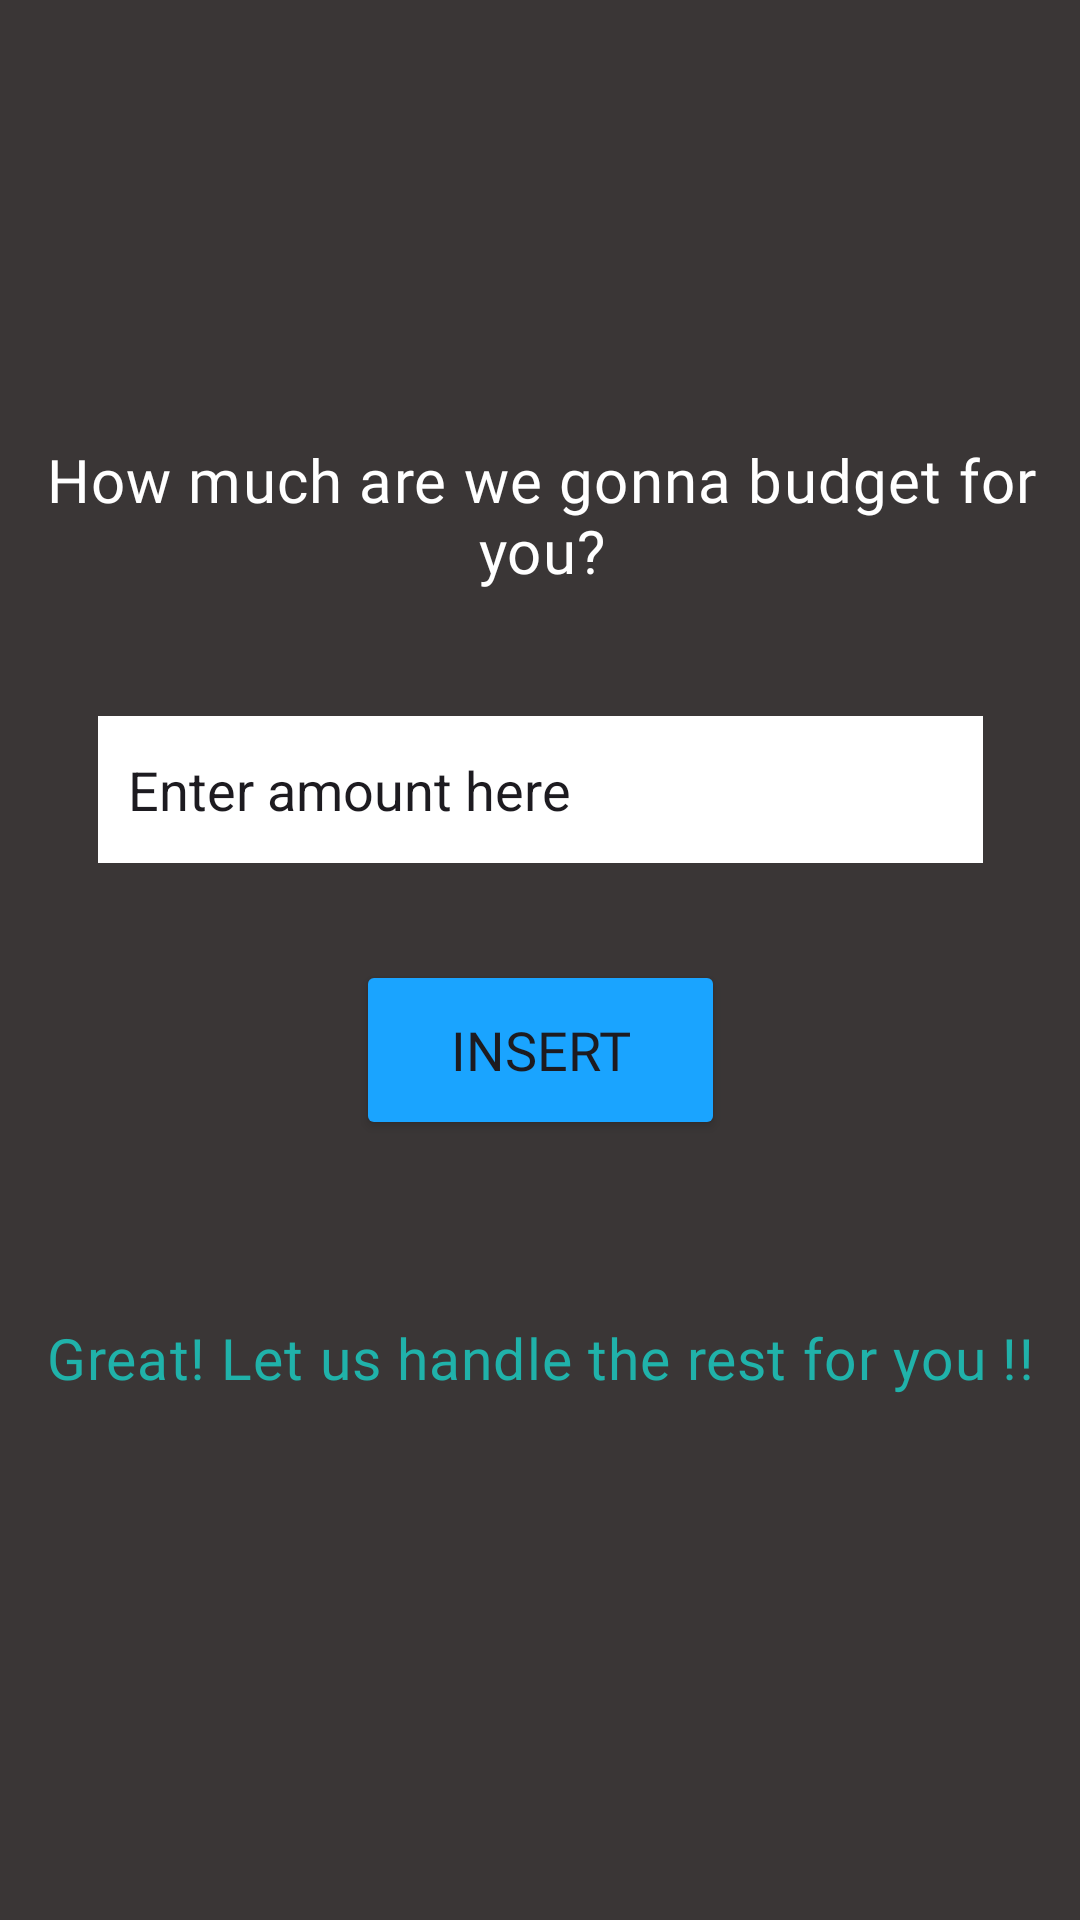

Produce the Android XML layout that renders to this screen, including the resource entries it uses.
<!-- AndroidManifest.xml: application theme Theme.MyApplication -->
<!-- res/layout/inputbudget.xml -->
<?xml version="1.0" encoding="utf-8"?>
<androidx.constraintlayout.widget.ConstraintLayout xmlns:android="http://schemas.android.com/apk/res/android"
    xmlns:app="http://schemas.android.com/apk/res-auto"
    xmlns:tools="http://schemas.android.com/tools"
    android:layout_width="match_parent"
    android:layout_height="match_parent"
    tools:context=".MainActivity"
    android:background="#3a3636"
    >


    <EditText
        android:layout_width="295dp"
        android:layout_height="49dp"
        android:background="#FFFFFFFF"
        android:text="Enter amount here"
        android:gravity="center_vertical"
        android:paddingLeft="10dp"
        android:textSize="18dp"
        app:layout_constraintBottom_toBottomOf="parent"
        app:layout_constraintEnd_toEndOf="parent"
        app:layout_constraintStart_toStartOf="parent"
        app:layout_constraintTop_toTopOf="parent"
        app:layout_constraintVertical_bias="0.404" />


    <Button
        android:id="@+id/mybutton"
        android:layout_width="123dp"
        android:layout_height="60dp"
        android:backgroundTint="#1aa4ff"
        android:clickable="true"
        android:fontFamily="@font/anton"
        android:text="INSERT"
        android:textAlignment="center"
        android:textSize="18dp"
        app:layout_constraintBottom_toBottomOf="parent"
        app:layout_constraintEnd_toEndOf="parent"
        app:layout_constraintStart_toStartOf="parent"
        app:layout_constraintTop_toTopOf="parent"
        app:layout_constraintVertical_bias="0.552"
        />

    <TextView
        android:layout_width="367dp"
        android:layout_height="84dp"
        android:clickable="true"
        android:fontFamily="@font/anton"
        android:letterSpacing="0.02"
        android:paddingTop="20dp"
        android:text="How much are we gonna budget for you?"
        android:textAlignment="center"
        android:textColor="#FFFFFFFF"
        android:textSize="20dp"
        app:layout_constraintBottom_toBottomOf="parent"
        app:layout_constraintEnd_toEndOf="parent"
        app:layout_constraintHorizontal_bias="0.494"
        app:layout_constraintStart_toStartOf="parent"
        app:layout_constraintTop_toTopOf="parent"
        app:layout_constraintVertical_bias="0.227" />

    <TextView
        android:id="@+id/popuptext"
        android:layout_width="360dp"
        android:layout_height="37dp"
        android:fontFamily="@font/anton"
        android:letterSpacing="0.02"
        android:text="Great! Let us handle the rest for you !!"
        android:textAlignment="center"
        android:textColor="#20b2aa"
        android:textSize="19dp"
        app:layout_constraintBottom_toBottomOf="parent"
        app:layout_constraintEnd_toEndOf="parent"
        app:layout_constraintHorizontal_bias="0.49"
        app:layout_constraintStart_toStartOf="parent"
        app:layout_constraintTop_toTopOf="parent"
        app:layout_constraintVertical_bias="0.729" />



</androidx.constraintlayout.widget.ConstraintLayout>
<!-- resources referenced by this layout -->
<resources>
  <style name="Theme.MyApplication" parent="Base.Theme.MyApplication" />
  <style name="Base.Theme.MyApplication" parent="Theme.Material3.DayNight.NoActionBar">
          
          
      </style>
</resources>
